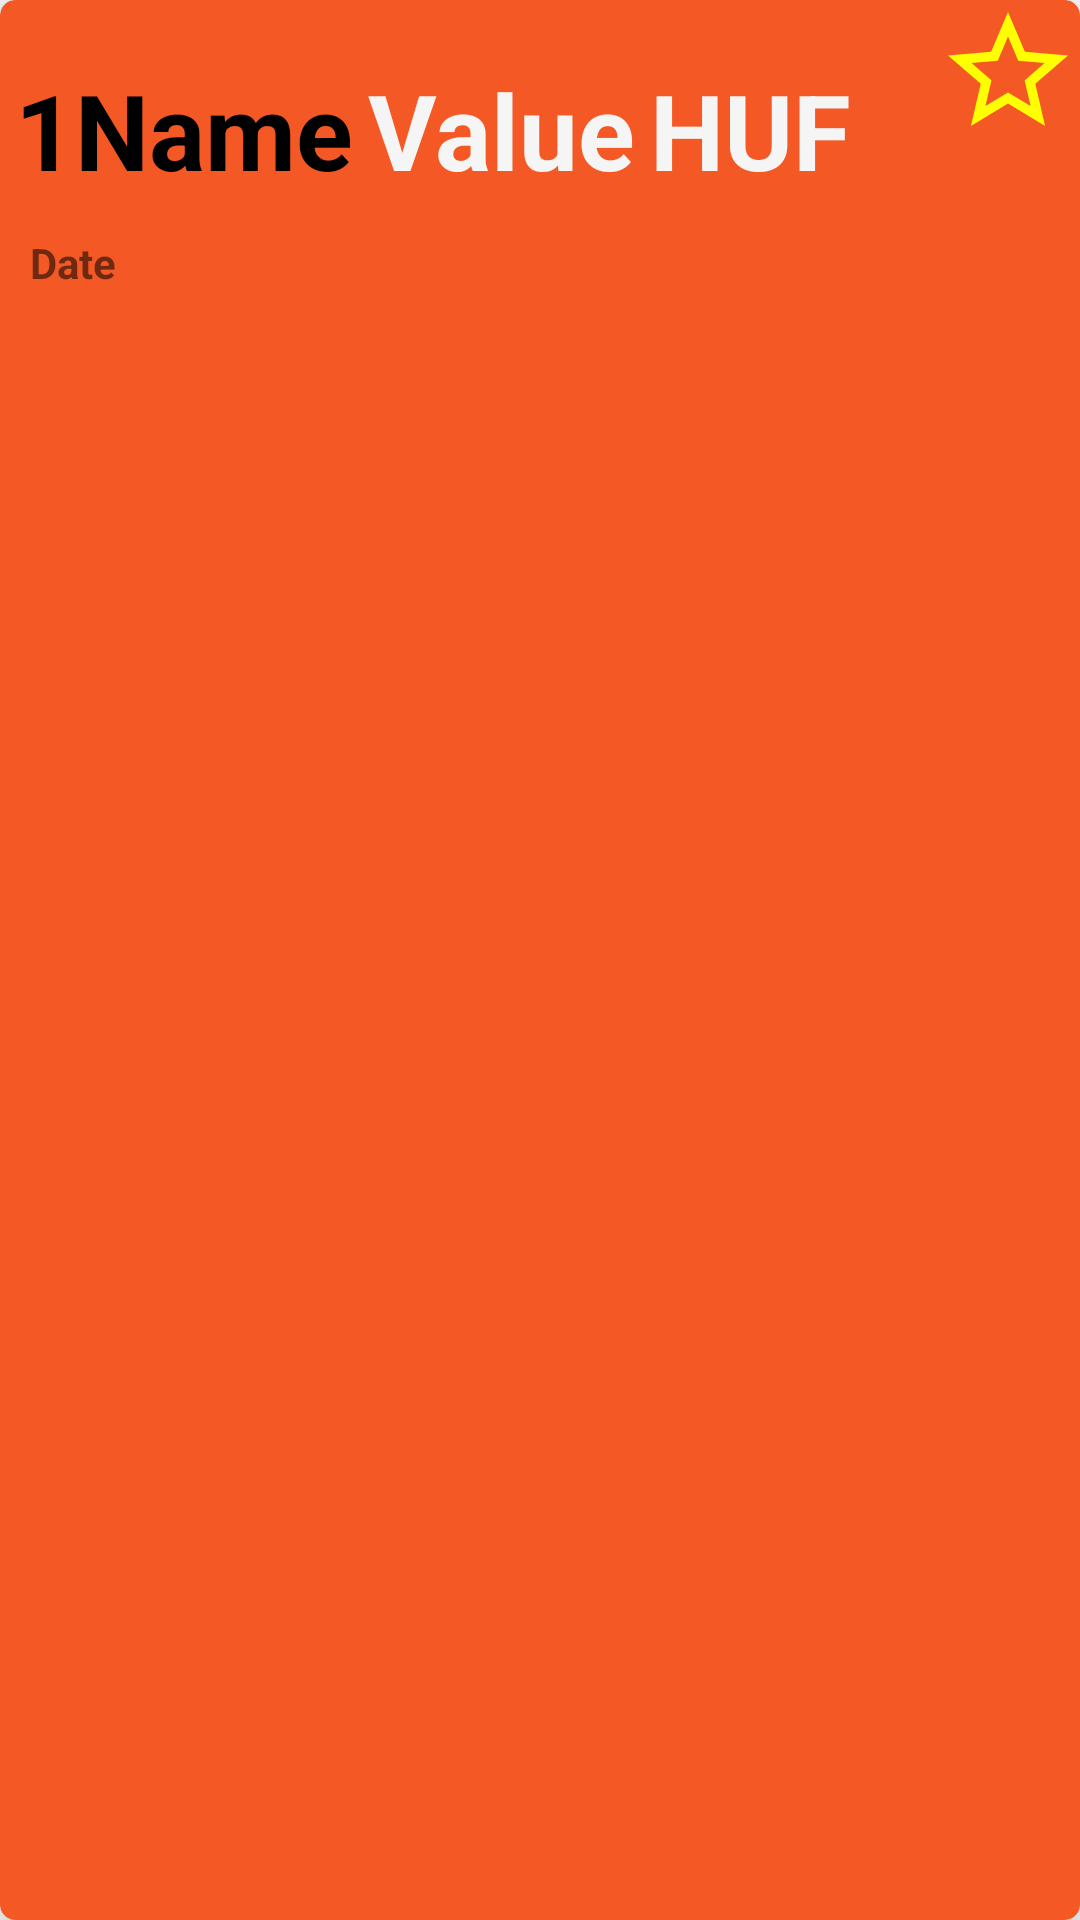

Android layout source for this screen:
<!-- AndroidManifest.xml: application theme Theme.MyApplication -->
<!-- res/layout/item.xml -->
<?xml version="1.0" encoding="utf-8"?>
<androidx.cardview.widget.CardView xmlns:android="http://schemas.android.com/apk/res/android"
    xmlns:app="http://schemas.android.com/apk/res-auto"
    android:layout_width="340dp"
    android:layout_height="140dp"
    app:cardBackgroundColor="#F45925"
    app:cardCornerRadius="5dp"
    app:cardElevation="11dp"
    android:layout_gravity="center"
    android:layout_marginTop="50dp"
    android:layout_marginBottom="20dp"
    >


    <ToggleButton

        android:id="@+id/toggleButton"
        android:layout_width="wrap_content"
        android:layout_height="wrap_content"
        android:layout_gravity="right"
        android:layout_marginLeft="21dp"
        android:background="@drawable/toogle_selector"
        android:minWidth="48dp"
        android:onClick="onCustomToggleClick"
        android:textOff=""
        android:textOn="" />

    <LinearLayout
        android:layout_width="match_parent"
        android:layout_height="107dp"
        android:layout_marginTop="5dp"
        android:orientation="vertical">

        <LinearLayout
            android:layout_width="match_parent"
            android:layout_height="73dp"
            android:layout_gravity="center"
            android:orientation="horizontal">

            <TextView

                android:id="@+id/textView"
                android:layout_width="wrap_content"
                android:layout_height="wrap_content"
                android:layout_marginLeft="5dp"
                android:layout_marginTop="15dp"
                android:text="1"
                android:textColor="#000000"
                android:textSize="35sp"
                android:textStyle="bold" />

            <TextView
                android:id="@+id/textViewValutaName"
                android:layout_width="wrap_content"
                android:layout_height="wrap_content"
                android:layout_marginTop="15dp"
                android:layout_marginRight="5dp"
                android:text="@string/name"
                android:textColor="#000000"
                android:textSize="35sp"
                android:textStyle="bold" />

            <TextView
                android:id="@+id/textViewValutaValue"
                android:layout_width="wrap_content"
                android:layout_height="wrap_content"
                android:layout_marginTop="15dp"
                android:text="@string/value"
                android:textColor="#F5F5F5"
                android:textSize="35sp"
                android:textStyle="bold" />

            <TextView
                android:id="@+id/textView2"
                android:layout_width="wrap_content"
                android:layout_height="wrap_content"
                android:layout_marginTop="15dp"
                android:layout_marginLeft="5dp"
                android:text="HUF"
                android:textColor="#F5F5F5"
                android:textSize="35sp"
                android:textStyle="bold" />

        </LinearLayout>

        <TextView
            android:id="@+id/textViewValutaDate"
            android:layout_width="114dp"
            android:layout_height="wrap_content"
            android:layout_marginLeft="10dp"
            android:text="@string/date"
            android:textStyle="bold" />


    </LinearLayout>

</androidx.cardview.widget.CardView>
<!-- resources referenced by this layout -->
<resources>
  <!-- drawable toogle_selector (drawable) -->
  <?xml version="1.0" encoding="utf-8"?>
  <selector xmlns:android="http://schemas.android.com/apk/res/android">
      <item android:state_checked="false" android:drawable="@drawable/ic_baseline_star_border_24"/>
      <item android:state_checked="true" android:drawable="@drawable/ic_baseline_star_24"/>
  </selector>
  <string name="date">Date</string>
  <string name="name">Name</string>
  <string name="value">Value</string>
  <style name="Theme.MyApplication" parent="Theme.MaterialComponents.DayNight.DarkActionBar">
          
          <item name="colorPrimary">#FFC107</item>
          <item name="colorPrimaryVariant">#083178</item>
          <item name="colorOnPrimary">@color/black</item>
          
          <item name="colorSecondary">@color/black</item>
          <item name="colorSecondaryVariant">@color/black</item>
          <item name="colorOnSecondary">@color/black</item>
          
          <item name="android:statusBarColor" tools:targetApi="l">?attr/colorPrimaryVariant</item>
          
      </style>
  <!-- drawable ic_baseline_star_border_24 (drawable) -->
  <vector xmlns:android="http://schemas.android.com/apk/res/android"
      android:width="24dp"
      android:height="24dp"
      android:viewportWidth="24"
      android:viewportHeight="24"
      >
    <path
        android:fillColor="#FFFF00"
        android:pathData="M22,9.24l-7.19,-0.62L12,2 9.19,8.63 2,9.24l5.46,4.73L5.82,21 12,17.27 18.18,21l-1.63,-7.03L22,9.24zM12,15.4l-3.76,2.27 1,-4.28 -3.32,-2.88 4.38,-0.38L12,6.1l1.71,4.04 4.38,0.38 -3.32,2.88 1,4.28L12,15.4z"/>
  </vector>
  <!-- drawable ic_baseline_star_24 (drawable) -->
  <vector xmlns:android="http://schemas.android.com/apk/res/android"
      android:width="24dp"
      android:height="24dp"
      android:viewportWidth="24"
      android:viewportHeight="24"
      >
    <path
        android:fillColor="#FFFF00"
        android:pathData="M12,17.27L18.18,21l-1.64,-7.03L22,9.24l-7.19,-0.61L12,2 9.19,8.63 2,9.24l5.46,4.73L5.82,21z"/>
  </vector>
  <color name="black">#FF000000</color>
</resources>
